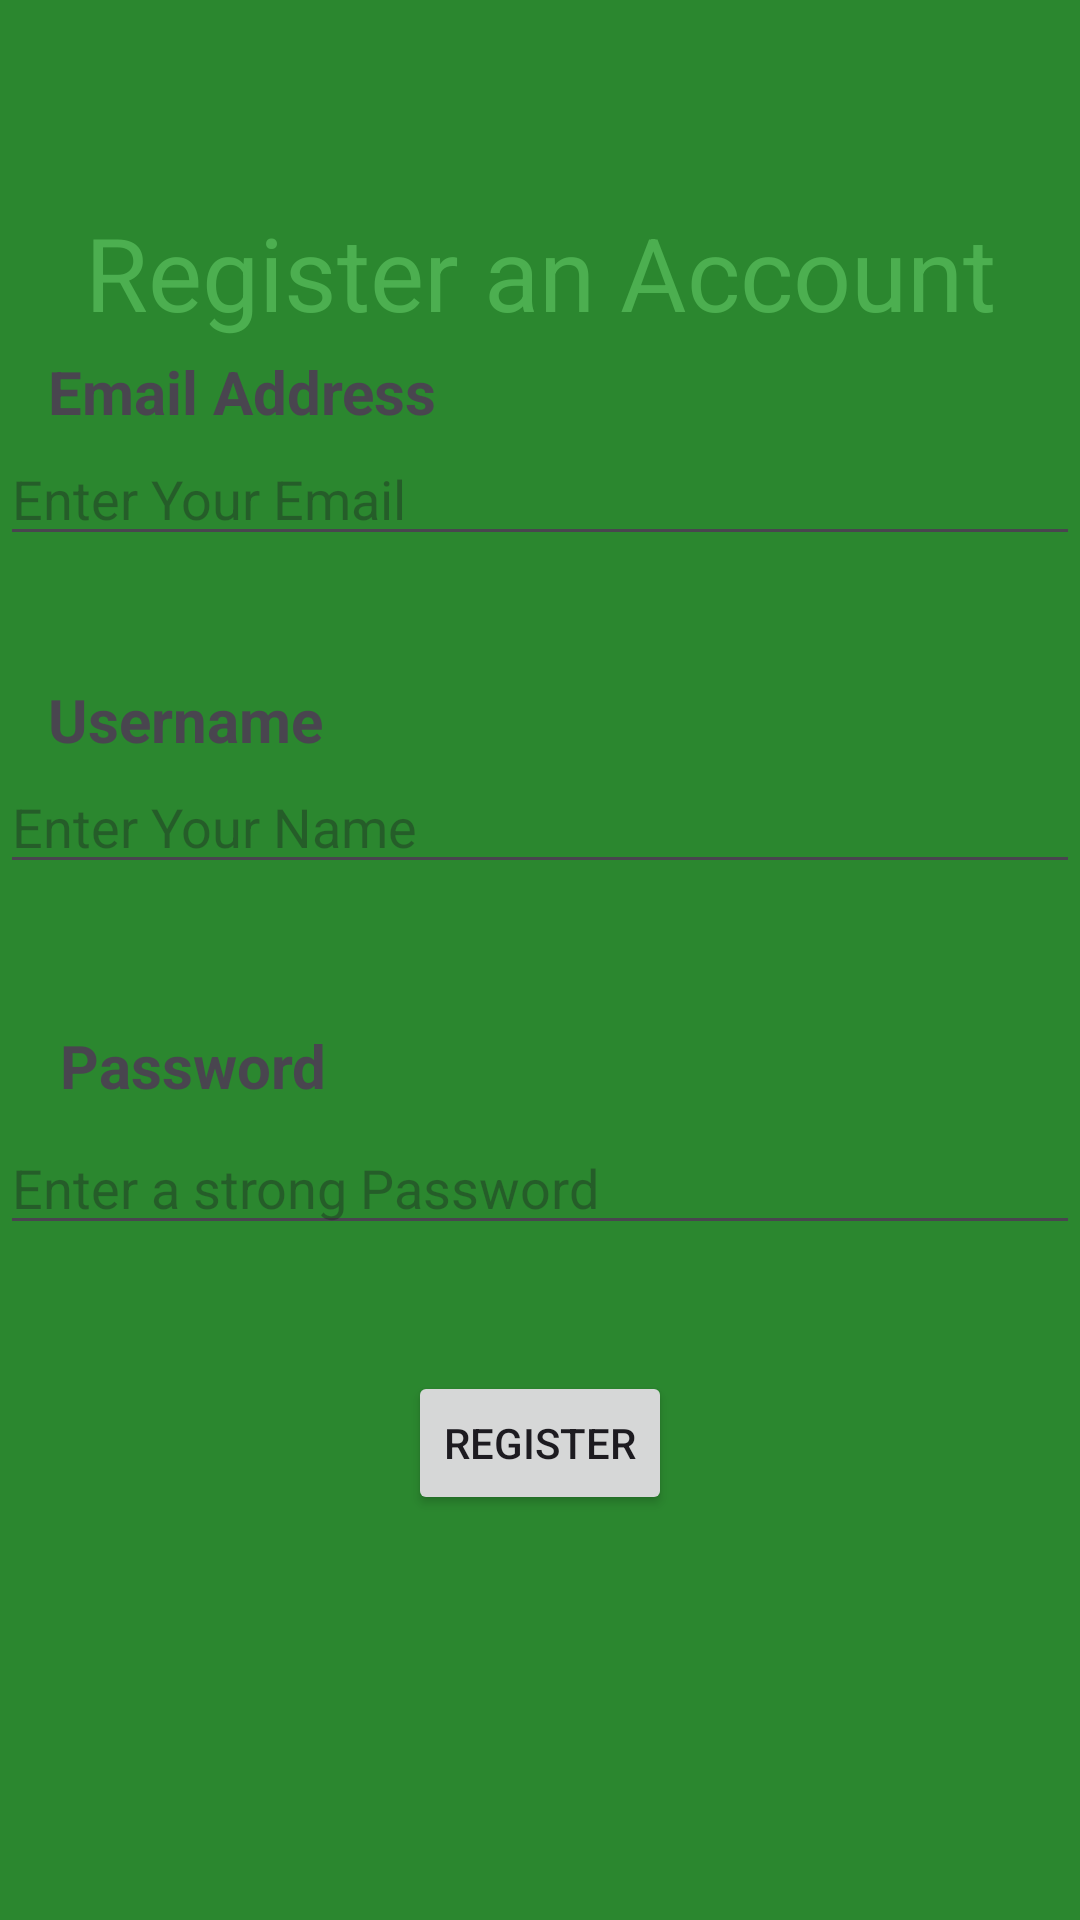

Android layout source for this screen:
<!-- AndroidManifest.xml: application theme Theme.FarmApp -->
<!-- res/layout/activity_register.xml -->
<?xml version="1.0" encoding="utf-8"?>
<androidx.constraintlayout.widget.ConstraintLayout xmlns:android="http://schemas.android.com/apk/res/android"
    xmlns:app="http://schemas.android.com/apk/res-auto"
    xmlns:tools="http://schemas.android.com/tools"
    android:id="@+id/main"
    android:layout_width="match_parent"
    android:layout_height="match_parent"
    tools:context=".Register"
    android:background="#2B872F">

    <TextView
        android:id="@+id/welcome"
        android:layout_width="0dp"
        android:layout_height="wrap_content"
        android:layout_marginTop="110dp"
        android:layout_marginBottom="114dp"
        android:gravity="center"
        android:text="Register an Account"
        android:textColor="#4CAF50"
        android:textSize="34sp"
        app:layout_constraintBottom_toBottomOf="@+id/Email"
        app:layout_constraintEnd_toEndOf="parent"
        app:layout_constraintStart_toStartOf="parent"
        app:layout_constraintTop_toTopOf="parent" />

    <TextView
        android:id="@+id/EmailAct"
        android:layout_width="wrap_content"
        android:layout_height="wrap_content"
        android:layout_marginStart="16dp"
        android:text="Email Address"
        android:textSize="20dp"
        android:textStyle="bold"
        app:layout_constraintBottom_toTopOf="@+id/Email"
        app:layout_constraintStart_toStartOf="parent" />

    <EditText
        android:id="@+id/Email"
        android:layout_width="0dp"
        android:layout_height="wrap_content"
        android:layout_marginBottom="41dp"
        android:ems="10"
        android:hint="Enter Your Email"
        android:inputType="textEmailAddress"
        app:layout_constraintBottom_toTopOf="@+id/Name"
        app:layout_constraintEnd_toEndOf="parent"
        app:layout_constraintStart_toStartOf="parent" />

    <TextView
        android:id="@+id/Name"
        android:layout_width="wrap_content"
        android:layout_height="wrap_content"
        android:layout_marginStart="16dp"
        android:text="Username"
        android:textSize="20dp"
        android:textStyle="bold"
        app:layout_constraintBottom_toTopOf="@+id/Username"
        app:layout_constraintStart_toStartOf="parent" />

    <EditText
        android:id="@+id/Username"
        android:layout_width="0dp"
        android:layout_height="wrap_content"
        android:layout_marginBottom="47dp"
        android:ems="10"
        android:hint="Enter Your Name"
        android:inputType="text"
        app:layout_constraintBottom_toTopOf="@+id/Pass"
        app:layout_constraintEnd_toEndOf="parent"
        app:layout_constraintStart_toStartOf="parent" />

    <TextView
        android:id="@+id/Pass"
        android:layout_width="wrap_content"
        android:layout_height="wrap_content"
        android:layout_marginStart="20dp"
        android:layout_marginBottom="5dp"
        android:text="Password"
        android:textSize="20dp"
        android:textStyle="bold"
        app:layout_constraintBottom_toTopOf="@+id/Password"
        app:layout_constraintStart_toStartOf="parent" />

    <EditText
        android:id="@+id/Password"
        android:layout_width="0dp"
        android:layout_height="wrap_content"
        android:layout_marginBottom="225dp"
        android:ems="10"
        android:hint="Enter a strong Password"
        android:inputType="textPassword"
        app:layout_constraintBottom_toBottomOf="parent"
        app:layout_constraintEnd_toEndOf="parent"
        app:layout_constraintStart_toStartOf="parent" />

    <Button
        android:id="@+id/btnRegister"
        android:layout_width="wrap_content"
        android:layout_height="wrap_content"
        android:layout_marginTop="42dp"
        android:text="Register"
        app:layout_constraintEnd_toEndOf="parent"
        app:layout_constraintStart_toStartOf="parent"
        app:layout_constraintTop_toBottomOf="@+id/Password" />

</androidx.constraintlayout.widget.ConstraintLayout>
<!-- resources referenced by this layout -->
<resources>
  <style name="Theme.FarmApp" parent="Base.Theme.FarmApp" />
  <style name="Base.Theme.FarmApp" parent="Theme.Material3.DayNight.NoActionBar">
          
          
          <item name="colorPrimary">@color/green_theme</item>
          
          <item name="colorPrimaryVariant">@color/green_theme_dark</item>
          <item name="colorOnPrimary">@color/white</item>
      </style>
  <color name="green_theme">#008000</color>
  <color name="green_theme_dark">#388E3C</color>
  <color name="white">#FFFFFFFF</color>
</resources>
